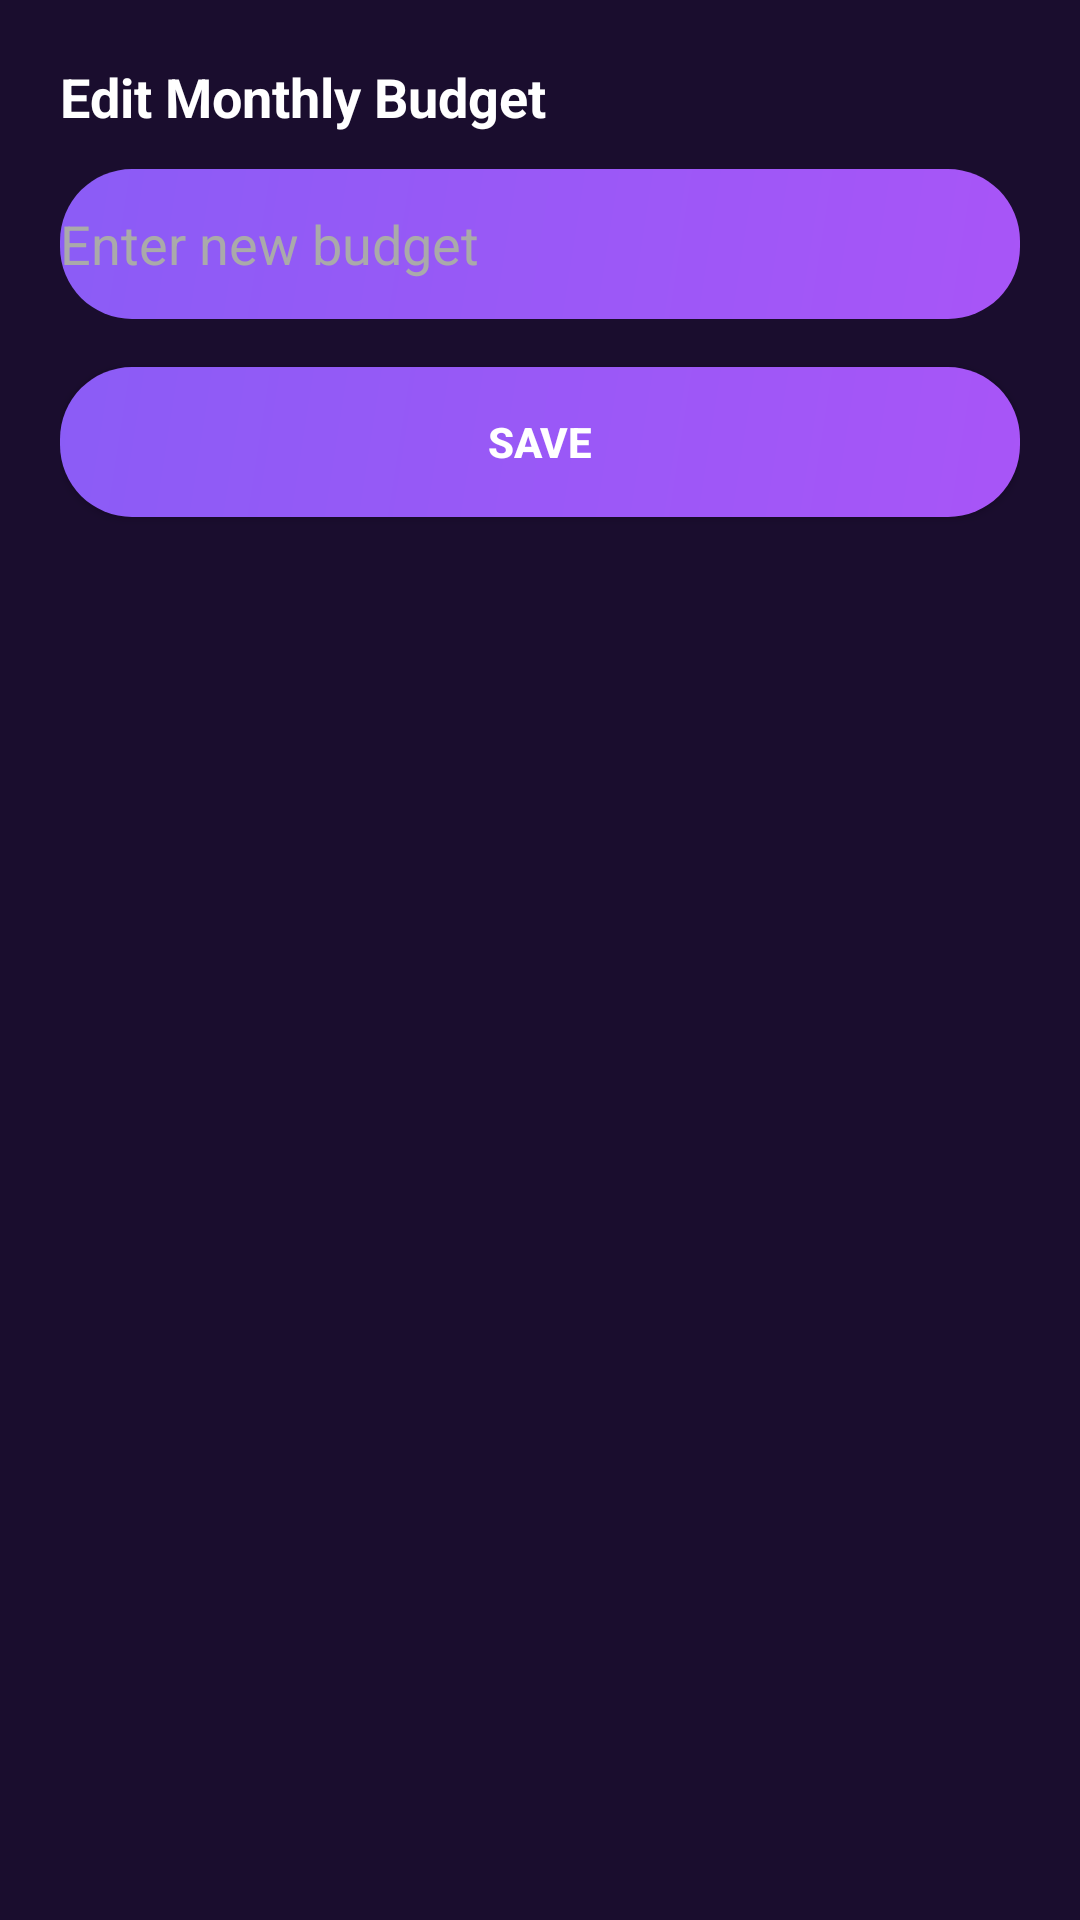

Layout XML and referenced resources for this Android screen:
<!-- AndroidManifest.xml: application theme Theme.SmartWallet -->
<!-- res/layout/dialog_edit_budget.xml -->
<?xml version="1.0" encoding="utf-8"?>
<LinearLayout xmlns:android="http://schemas.android.com/apk/res/android"
    android:orientation="vertical"
    android:padding="20dp"
    android:background="#1A0D2E"
    android:layout_width="match_parent"
    android:layout_height="wrap_content">

    <TextView
        android:layout_width="wrap_content"
        android:layout_height="wrap_content"
        android:text="Edit Monthly Budget"
        android:textSize="18sp"
        android:textStyle="bold"
        android:textColor="#FFFFFF"/>

    <EditText
        android:id="@+id/edtNewBudget"
        android:layout_width="match_parent"
        android:layout_height="50dp"
        android:inputType="numberDecimal"
        android:hint="Enter new budget"
        android:textColor="#FFF"
        android:textColorHint="#AAA"
        android:background="@drawable/purple_button"
        android:layout_marginTop="12dp"/>

    <Button
        android:id="@+id/btnSaveBudget"
        android:layout_width="match_parent"
        android:layout_height="50dp"
        android:text="Save"
        android:textColor="#FFF"
        android:textStyle="bold"
        android:background="@drawable/purple_button"
        android:layout_marginTop="16dp"/>
</LinearLayout>
<!-- resources referenced by this layout -->
<resources>
  <!-- drawable purple_button (drawable) -->
  <?xml version="1.0" encoding="utf-8"?>
  <shape xmlns:android="http://schemas.android.com/apk/res/android"
      android:shape="rectangle">
      <corners android:radius="24dp"/>
      <gradient
          android:startColor="#A855F7"
          android:endColor="#8B5CF6"
          android:angle="135"/>
  </shape>
  <style name="Theme.SmartWallet" parent="Theme.MaterialComponents.DayNight.NoActionBar">
          <item name="colorPrimary">#BB86FC</item>
          <item name="colorPrimaryVariant">#3700B3</item>
          <item name="colorOnPrimary">#FFFFFF</item>
          <item name="android:statusBarColor">#0C001A</item>
      </style>
</resources>
